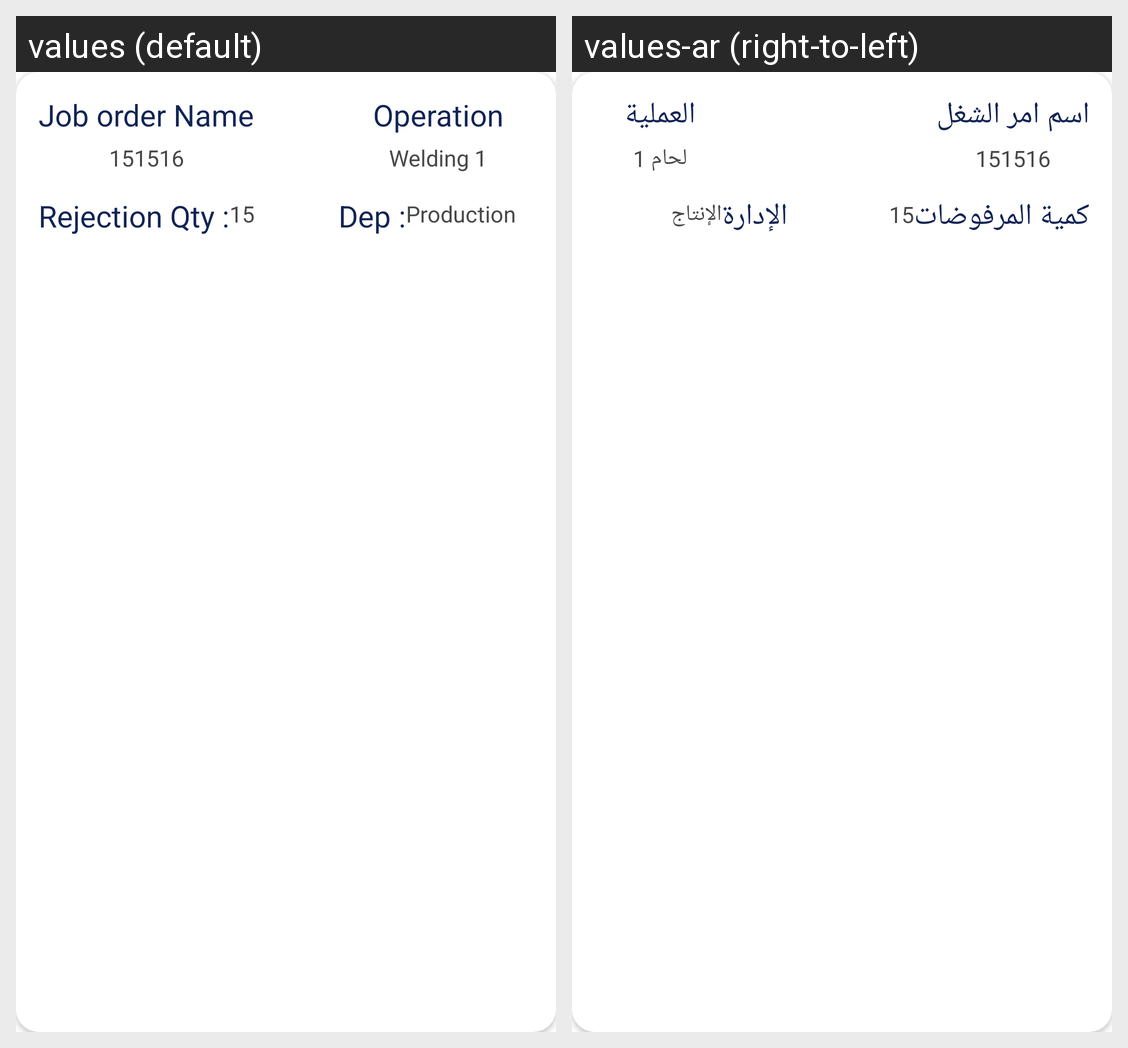

The Android screen above is rendered under two locales of the same app. Produce the string resources it draws, with the default and per-locale values.
Android screen res/layout/productionscraplst_we.xml rendered under 2 locales, left to right: values (default), values-ar (right-to-left). Device: Nexus 5 (rendered at 1080×1920; each locale shown at half size, 540×960, under a caption strip naming it); theme MainTheme.
Strings drawn on this screen, with the default value and each locale's value (text and hints the layout hard-codes, and strings that could not be matched under every locale, appear in the picture but are not listed):

job_order_name_txt
  values: Job order Name
  values-ar: اسم امر الشغل

operation
  values: Operation
  values-ar: العملية

operation_display
  values: Welding 1
  values-ar: لحام 1

scrap_qtn_txt
  values: Rejection Qty :
  values-ar: كمية المرفوضات

dep
  values: Dep :
  values-ar: الإدارة

production
  values: Production
  values-ar: الإنتاج
